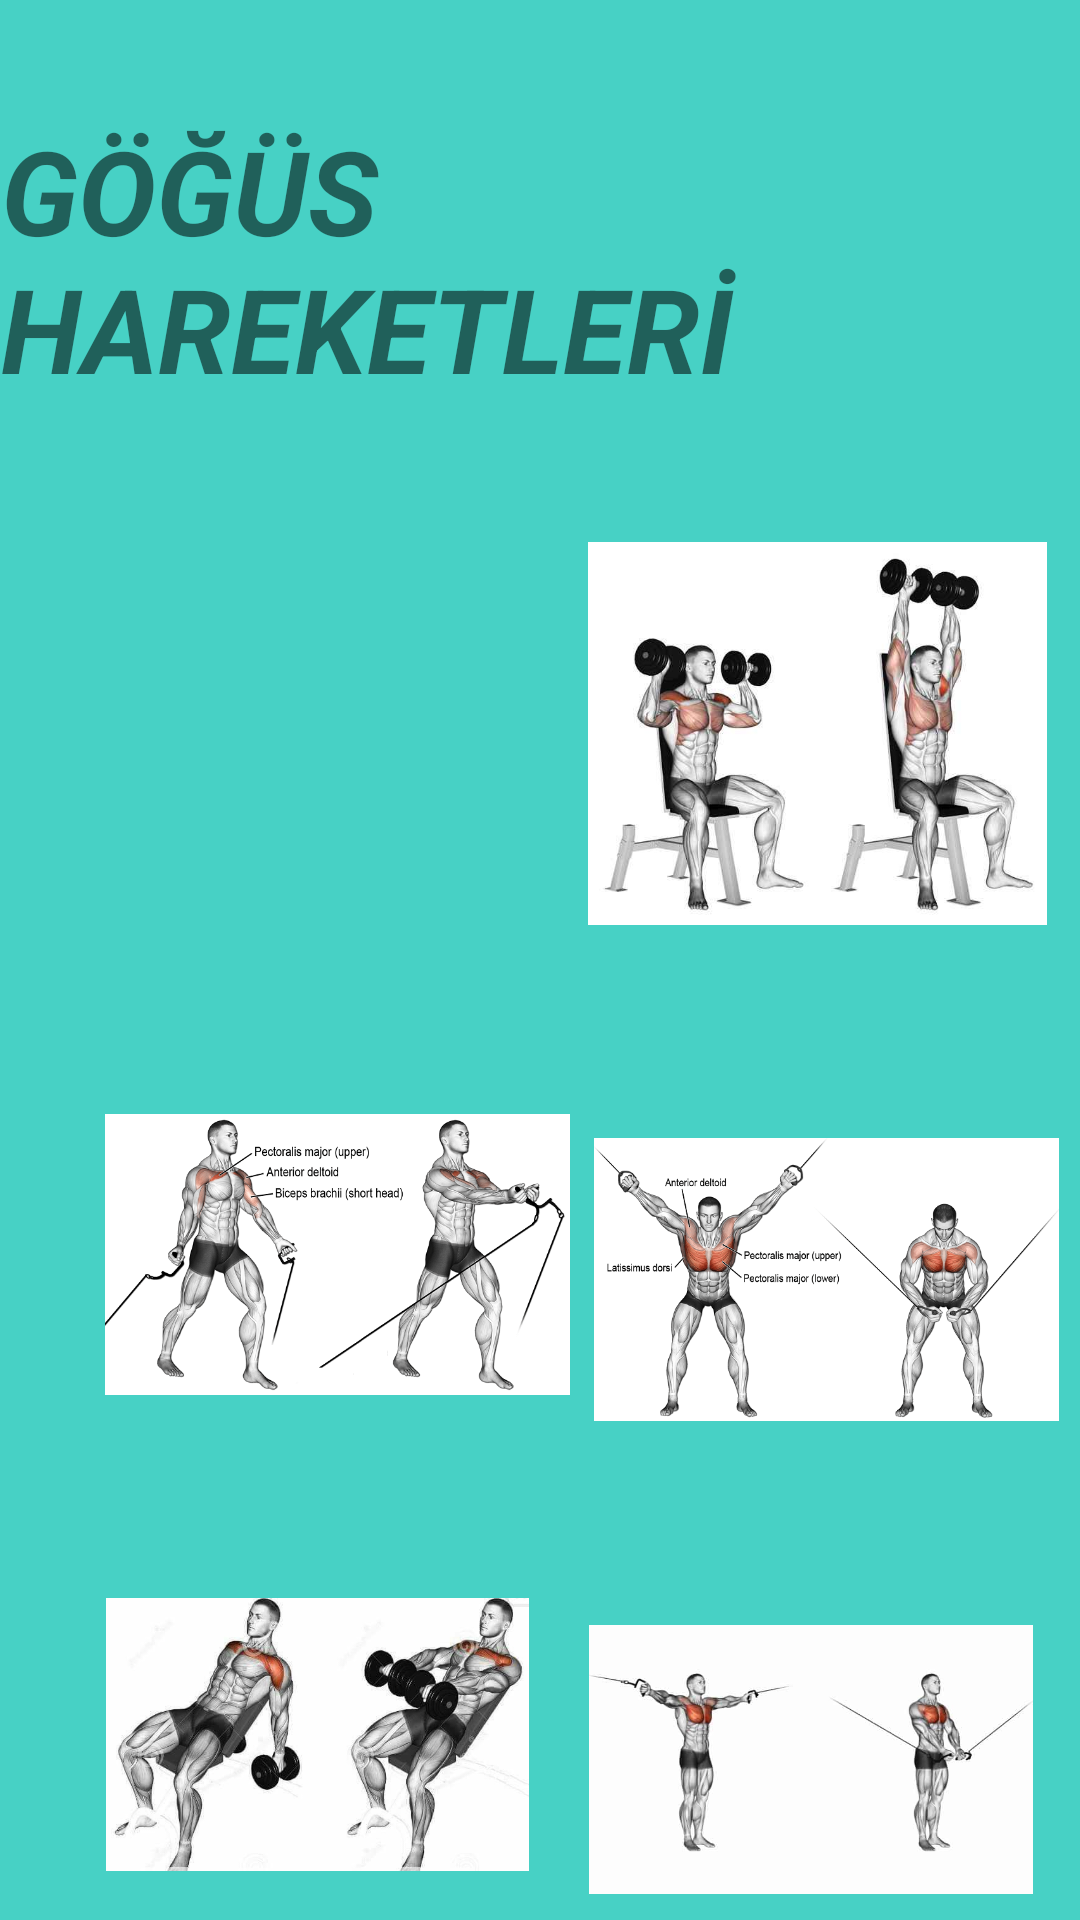

The Android layout XML behind this screen, and the referenced resources:
<!-- AndroidManifest.xml: application theme Theme.FITNEXT -->
<!-- res/layout/activity_gogussayfasi.xml -->
<?xml version="1.0" encoding="utf-8"?>
<androidx.constraintlayout.widget.ConstraintLayout xmlns:android="http://schemas.android.com/apk/res/android"
    xmlns:app="http://schemas.android.com/apk/res-auto"
    xmlns:tools="http://schemas.android.com/tools"
    android:id="@+id/btn_gogussayfasi"
    android:layout_width="match_parent"
    android:layout_height="match_parent"
    android:background="@color/arkaplan"
    tools:context=".gogussayfasi">

    <TextView
        android:id="@+id/textView6"
        android:layout_width="wrap_content"
        android:layout_height="wrap_content"
        android:layout_marginStart="5dp"
        android:layout_marginEnd="5dp"
        android:backgroundTint="@color/buton"
        android:text="GÖĞÜS HAREKETLERİ"
        android:textSize="39dp"
        android:textStyle="bold|italic"
        app:layout_constraintBottom_toBottomOf="parent"
        app:layout_constraintEnd_toEndOf="parent"
        app:layout_constraintHorizontal_bias="0.484"
        app:layout_constraintStart_toStartOf="parent"
        app:layout_constraintTop_toTopOf="parent"
        app:layout_constraintVertical_bias="0.069" />

    <ImageView
        android:id="@+id/imageView25"
        android:layout_width="141dp"
        android:layout_height="145dp"
        app:layout_constraintBottom_toBottomOf="parent"
        app:layout_constraintEnd_toEndOf="parent"
        app:layout_constraintHorizontal_bias="0.188"
        app:layout_constraintStart_toStartOf="parent"
        app:layout_constraintTop_toBottomOf="@+id/textView6"
        app:layout_constraintVertical_bias="0.092"
        app:srcCompat="@drawable/gogus1" />

    <ImageView
        android:id="@+id/imageView26"
        android:layout_width="155dp"
        android:layout_height="181dp"
        app:layout_constraintBottom_toBottomOf="parent"
        app:layout_constraintEnd_toEndOf="parent"
        app:layout_constraintHorizontal_bias="0.171"
        app:layout_constraintStart_toStartOf="parent"
        app:layout_constraintTop_toBottomOf="@+id/imageView25"
        app:layout_constraintVertical_bias="0.099"
        app:srcCompat="@drawable/gogus2" />

    <ImageView
        android:id="@+id/imageView27"
        android:layout_width="141dp"
        android:layout_height="145dp"
        app:layout_constraintBottom_toBottomOf="parent"
        app:layout_constraintEnd_toEndOf="parent"
        app:layout_constraintHorizontal_bias="0.162"
        app:layout_constraintStart_toStartOf="parent"
        app:layout_constraintTop_toBottomOf="@+id/imageView26"
        app:layout_constraintVertical_bias="0.224"
        app:srcCompat="@drawable/gogus3" />

    <ImageView
        android:id="@+id/imageView18"
        android:layout_width="153dp"
        android:layout_height="169dp"
        app:layout_constraintBottom_toBottomOf="parent"
        app:layout_constraintEnd_toEndOf="parent"
        app:layout_constraintHorizontal_bias="0.56"
        app:layout_constraintStart_toEndOf="@+id/imageView25"
        app:layout_constraintTop_toBottomOf="@+id/textView6"
        app:layout_constraintVertical_bias="0.073"
        app:srcCompat="@drawable/gogus4" />

    <ImageView
        android:id="@+id/imageView20"
        android:layout_width="155dp"
        android:layout_height="179dp"
        app:layout_constraintBottom_toBottomOf="parent"
        app:layout_constraintEnd_toEndOf="parent"
        app:layout_constraintHorizontal_bias="0.526"
        app:layout_constraintStart_toEndOf="@+id/imageView26"
        app:layout_constraintTop_toBottomOf="@+id/imageView18"
        app:layout_constraintVertical_bias="0.06"
        app:srcCompat="@drawable/gogus5" />

    <ImageView
        android:id="@+id/imageView21"
        android:layout_width="148dp"
        android:layout_height="159dp"
        app:layout_constraintBottom_toBottomOf="parent"
        app:layout_constraintEnd_toEndOf="parent"
        app:layout_constraintHorizontal_bias="0.564"
        app:layout_constraintStart_toEndOf="@+id/imageView27"
        app:layout_constraintTop_toBottomOf="@+id/imageView20"
        app:layout_constraintVertical_bias="0.263"
        app:srcCompat="@drawable/gogus6" />

</androidx.constraintlayout.widget.ConstraintLayout>
<!-- resources referenced by this layout -->
<resources>
  <color name="arkaplan">#47D1C5</color>
  <color name="buton">#217F8C</color>
  <!-- drawable gogus2: png bitmap (drawable, 71533 bytes) -->
  <!-- drawable gogus3: jpg bitmap (drawable, 32720 bytes) -->
  <!-- drawable gogus4: png bitmap (drawable, 198900 bytes) -->
  <!-- drawable gogus5: png bitmap (drawable, 58727 bytes) -->
  <!-- drawable gogus6: jpg bitmap (drawable, 8201 bytes) -->
  <style name="Theme.FITNEXT" parent="Theme.MaterialComponents.DayNight.DarkActionBar">
          
          <item name="colorPrimary">@color/purple_500</item>
          <item name="colorPrimaryVariant">@color/purple_700</item>
          <item name="colorOnPrimary">@color/white</item>
          
          <item name="colorSecondary">@color/teal_200</item>
          <item name="colorSecondaryVariant">@color/teal_700</item>
          <item name="colorOnSecondary">@color/black</item>
          
          <item name="android:statusBarColor" tools:targetApi="l">?attr/colorPrimaryVariant</item>
          
      </style>
  <color name="purple_500">#FF6200EE</color>
  <color name="purple_700">#FF3700B3</color>
  <color name="white">#FFFFFFFF</color>
  <color name="teal_200">#FF03DAC5</color>
  <color name="teal_700">#FF018786</color>
  <color name="black">#FF000000</color>
</resources>
